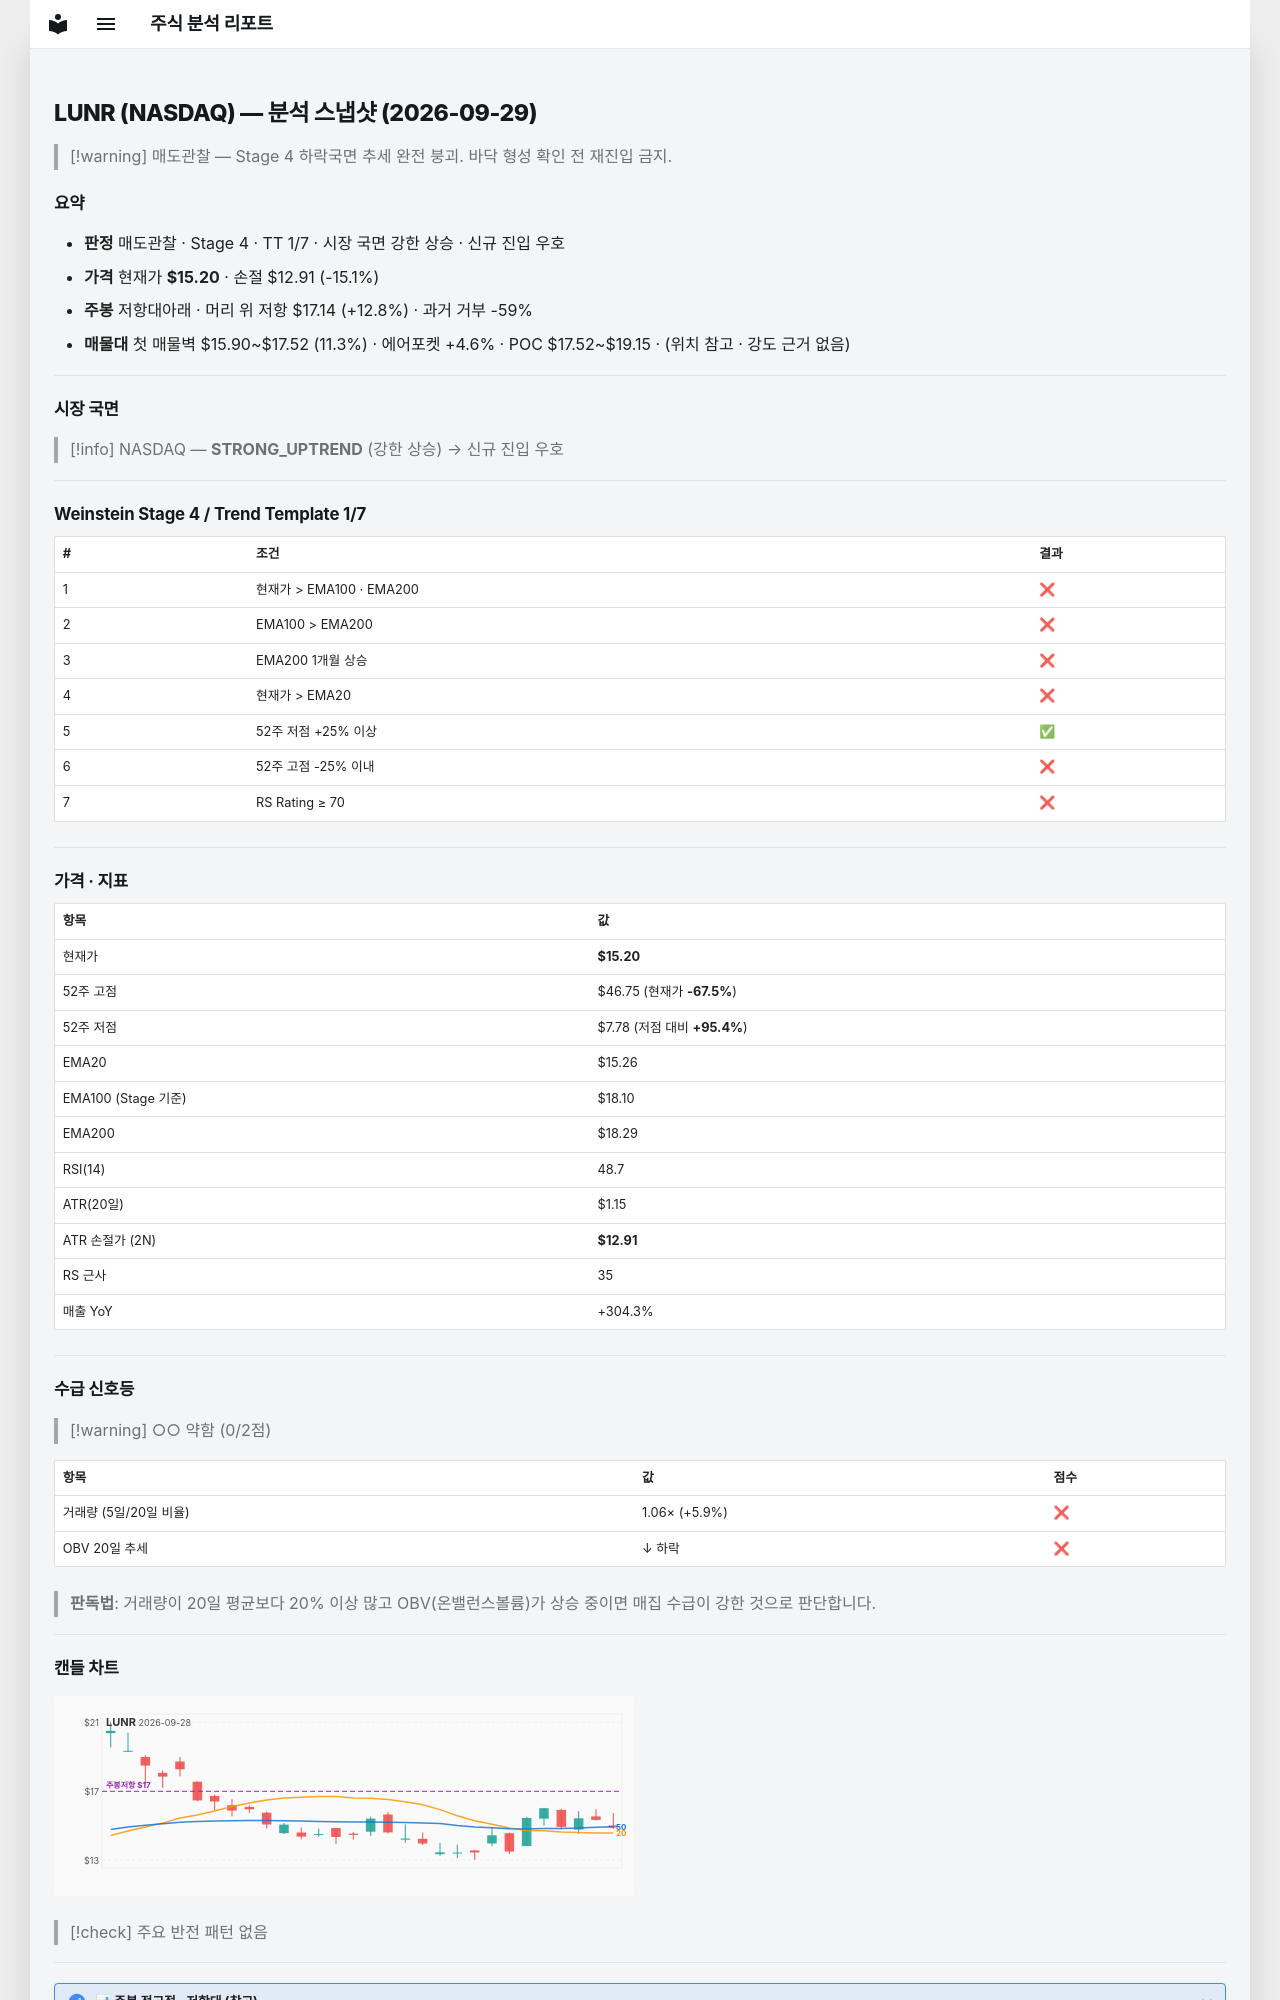

repository: soloandco/stock-reports · page: snapshots/LUNR-2026-09-29/index.html · generator: mkdocs

---
type: analysis-snapshot
title: LUNR 분석 스냅샷
ticker: LUNR
market: NASDAQ
created: 2026-09-29
updated: 2026-09-29
bar-date: 2026-09-28
verdict: 매도관찰
real-rr: 0.85
sma50-gap-pct: -0.4
weekly-position: 저항대아래
weekly-overhead-price: 17.14
weekly-overhead-pct: 12.8
stage: 4
trend-template-score: 1
tt-max: 7
ma-set: ema-20-100-200
price: 15.199999809265137
stop-price: 12.908308616091752
market-regime: STRONG_UPTREND
supply-demand-score: 0/2
supply-demand-label: 약함
status: tracking
tags:
  - stock-agent
  - watchlist
  - LUNR
  - analysis
related:
  - "[[analysis-template]]"
---

# LUNR (NASDAQ) — 분석 스냅샷 (2026-09-29)

> [!warning] 매도관찰 — Stage 4 하락국면
> 추세 완전 붕괴. 바닥 형성 확인 전 재진입 금지.

## 요약

- **판정** 매도관찰 · Stage 4 · TT 1/7 · 시장 국면 강한 상승 · 신규 진입 우호
- **가격** 현재가 **$15.20** · 손절 $12.91 (-15.1%)
- **주봉** 저항대아래 · 머리 위 저항 $17.14 (+12.8%) · 과거 거부 -59%
- **매물대** 첫 매물벽 $15.90~$17.52 (11.3%) · 에어포켓 +4.6% · POC $17.52~$19.15 · (위치 참고 · 강도 근거 없음)

---

## 시장 국면

> [!info] NASDAQ — **STRONG_UPTREND** (강한 상승) → 신규 진입 우호

---

## Weinstein Stage 4 / Trend Template 1/7

| # | 조건 | 결과 |
|---|------|------|
| 1 | 현재가 > EMA100 · EMA200 | ❌ |
| 2 | EMA100 > EMA200 | ❌ |
| 3 | EMA200 1개월 상승 | ❌ |
| 4 | 현재가 > EMA20 | ❌ |
| 5 | 52주 저점 +25% 이상 | ✅ |
| 6 | 52주 고점 -25% 이내 | ❌ |
| 7 | RS Rating ≥ 70 | ❌ |

---

## 가격 · 지표

| 항목 | 값 |
|------|---|
| 현재가 | **$15.20** |
| 52주 고점 | $46.75 (현재가 **-67.5%**) |
| 52주 저점 | $7.78 (저점 대비 **+95.4%**) |
| EMA20 | $15.26 |
| EMA100 (Stage 기준) | $18.10 |
| EMA200 | $18.29 |
| RSI(14) | 48.7 |
| ATR(20일) | $1.15 |
| ATR 손절가 (2N) | **$12.91** |
| RS 근사 | 35 |
| 매출 YoY | +304.3% |

---
## 수급 신호등

> [!warning] ○○ 약함 (0/2점)

| 항목 | 값 | 점수 |
|------|------|------|
| 거래량 (5일/20일 비율) | 1.06× (+5.9%) | ❌ |
| OBV 20일 추세 | ↓ 하락 | ❌ |

> **판독법**: 거래량이 20일 평균보다 20% 이상 많고 OBV(온밸런스볼륨)가 상승 중이면 매집 수급이 강한 것으로 판단합니다.

---
